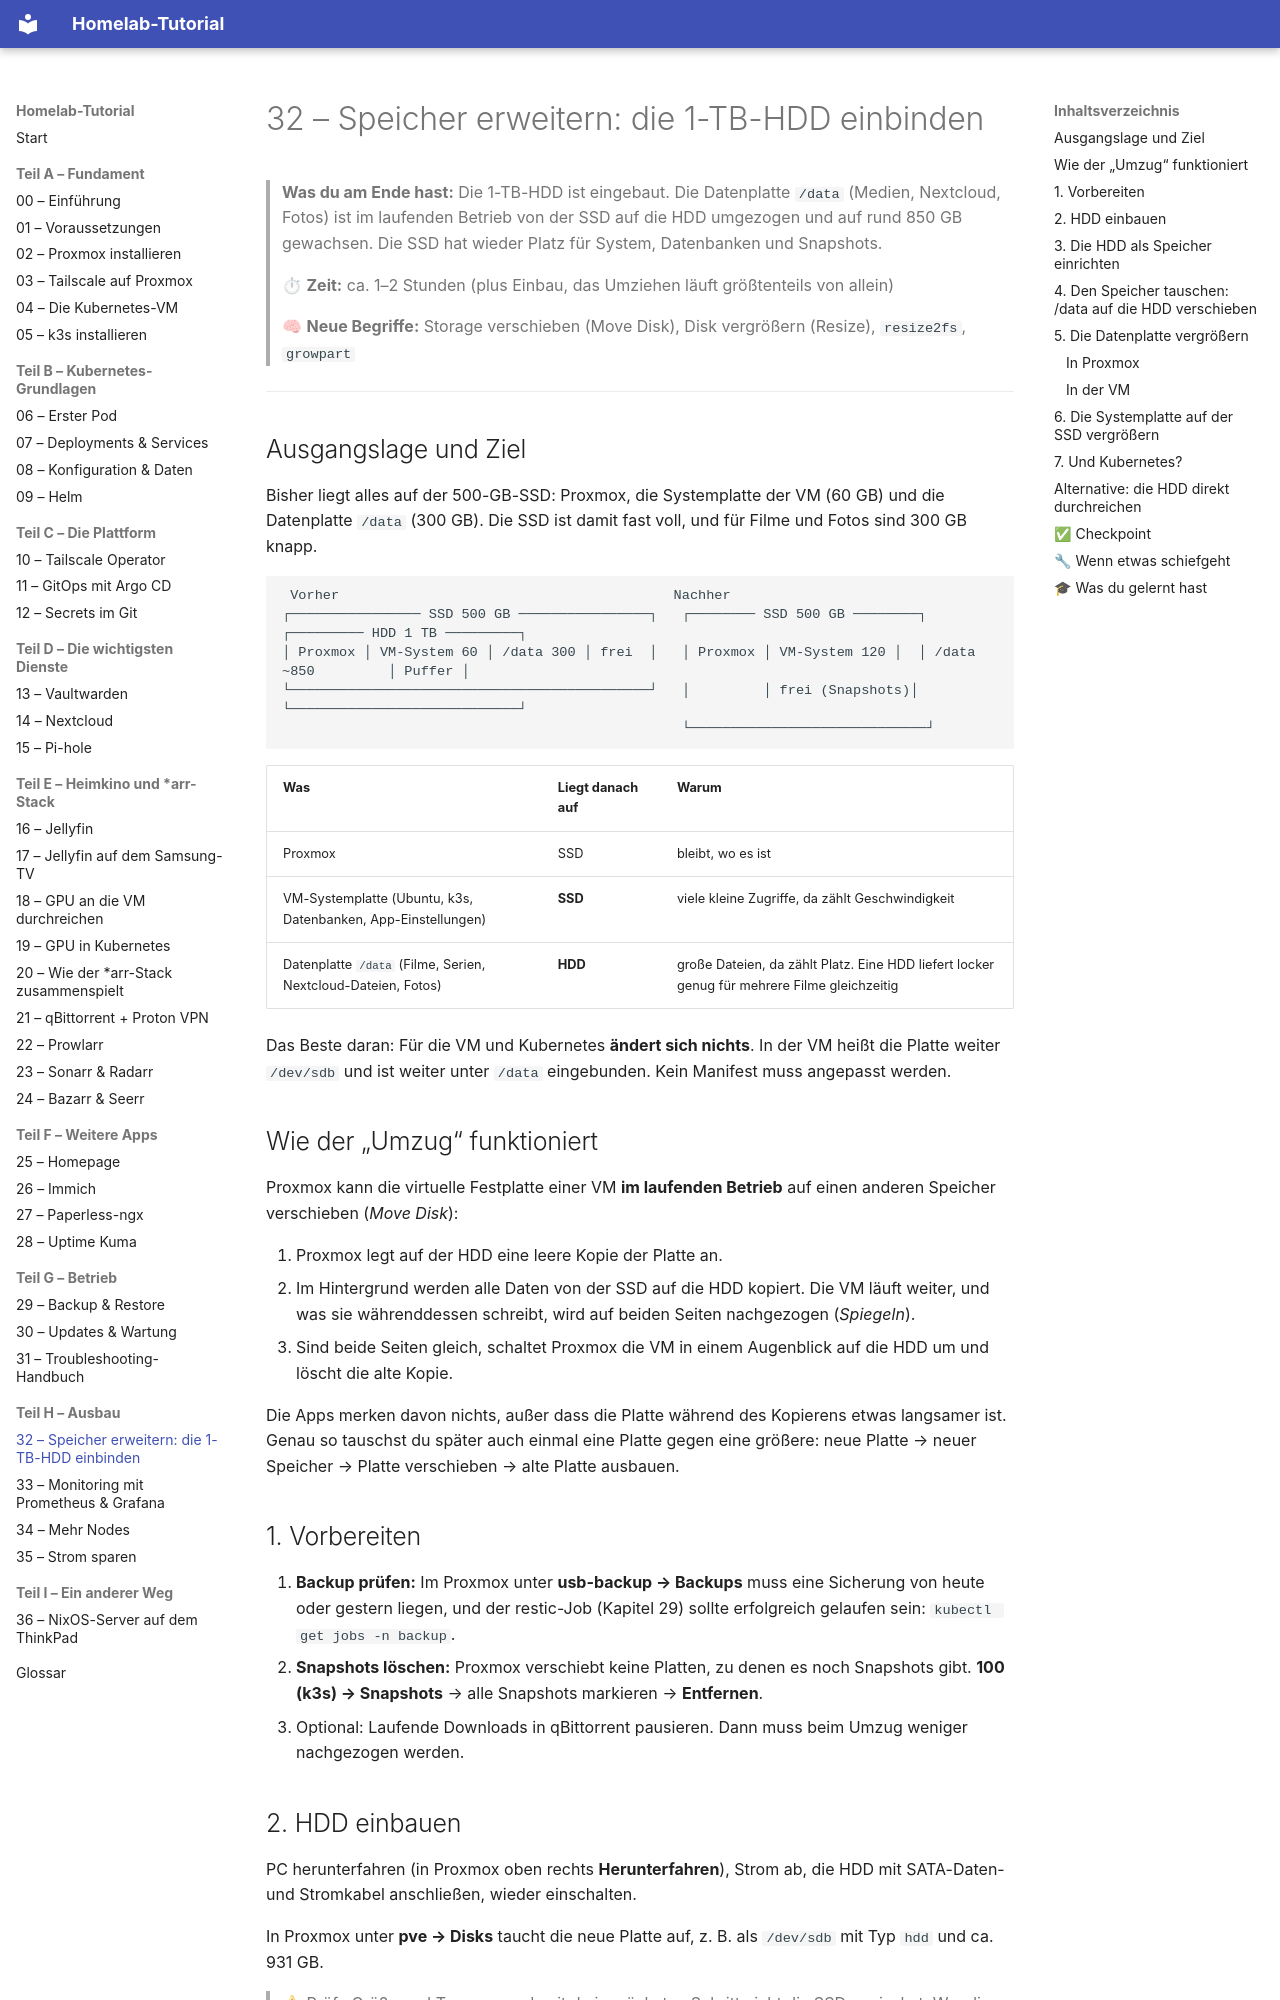

repository: Katagawa94/homelab-tutorial · page: 32-speicher-erweitern/index.html · generator: mkdocs

# 32 – Speicher erweitern: die 1-TB-HDD einbinden

> **Was du am Ende hast:** Die 1-TB-HDD ist eingebaut. Die Datenplatte `/data` (Medien, Nextcloud, Fotos) ist im
> laufenden Betrieb von der SSD auf die HDD umgezogen und auf rund 850 GB gewachsen. Die SSD hat wieder Platz für System,
> Datenbanken und Snapshots.
>
> ⏱ **Zeit:** ca. 1–2 Stunden (plus Einbau, das Umziehen läuft größtenteils von allein)
>
> 🧠 **Neue Begriffe:** Storage verschieben (Move Disk), Disk vergrößern (Resize), `resize2fs`, `growpart`

---

## Ausgangslage und Ziel

Bisher liegt alles auf der 500-GB-SSD: Proxmox, die Systemplatte der VM (60 GB) und die Datenplatte `/data` (300 GB).
Die SSD ist damit fast voll, und für Filme und Fotos sind 300 GB knapp.

```
 Vorher                                         Nachher
┌──────────────── SSD 500 GB ────────────────┐   ┌──────── SSD 500 GB ────────┐  ┌───────── HDD 1 TB ─────────┐
│ Proxmox │ VM-System 60 │ /data 300 │ frei  │   │ Proxmox │ VM-System 120 │  │ /data ~850         │ Puffer │
└────────────────────────────────────────────┘   │         │ frei (Snapshots)│  └────────────────────────────┘
                                                 └─────────────────────────────┘
```

| Was | Liegt danach auf | Warum |
|-----|------------------|-------|
| Proxmox | SSD | bleibt, wo es ist |
| VM-Systemplatte (Ubuntu, k3s, Datenbanken, App-Einstellungen) | **SSD** | viele kleine Zugriffe, da zählt Geschwindigkeit |
| Datenplatte `/data` (Filme, Serien, Nextcloud-Dateien, Fotos) | **HDD** | große Dateien, da zählt Platz. Eine HDD liefert locker genug für mehrere Filme gleichzeitig |

Das Beste daran: Für die VM und Kubernetes **ändert sich nichts**. In der VM heißt die Platte weiter `/dev/sdb` und ist
weiter unter `/data` eingebunden. Kein Manifest muss angepasst werden.

## Wie der „Umzug“ funktioniert

Proxmox kann die virtuelle Festplatte einer VM **im laufenden Betrieb** auf einen anderen Speicher verschieben
(*Move Disk*):

1. Proxmox legt auf der HDD eine leere Kopie der Platte an.
2. Im Hintergrund werden alle Daten von der SSD auf die HDD kopiert. Die VM läuft weiter, und was sie währenddessen
   schreibt, wird auf beiden Seiten nachgezogen (*Spiegeln*).
3. Sind beide Seiten gleich, schaltet Proxmox die VM in einem Augenblick auf die HDD um und löscht die alte Kopie.

Die Apps merken davon nichts, außer dass die Platte während des Kopierens etwas langsamer ist. Genau so tauschst du
später auch einmal eine Platte gegen eine größere: neue Platte → neuer Speicher → Platte verschieben → alte Platte ausbauen.

## 1. Vorbereiten

1. **Backup prüfen:** Im Proxmox unter **usb-backup → Backups** muss eine Sicherung von heute oder gestern liegen,
   und der restic-Job (Kapitel 29) sollte erfolgreich gelaufen sein: `kubectl get jobs -n backup`.
2. **Snapshots löschen:** Proxmox verschiebt keine Platten, zu denen es noch Snapshots gibt.
   **100 (k3s) → Snapshots** → alle Snapshots markieren → **Entfernen**.
3. Optional: Laufende Downloads in qBittorrent pausieren. Dann muss beim Umzug weniger nachgezogen werden.
